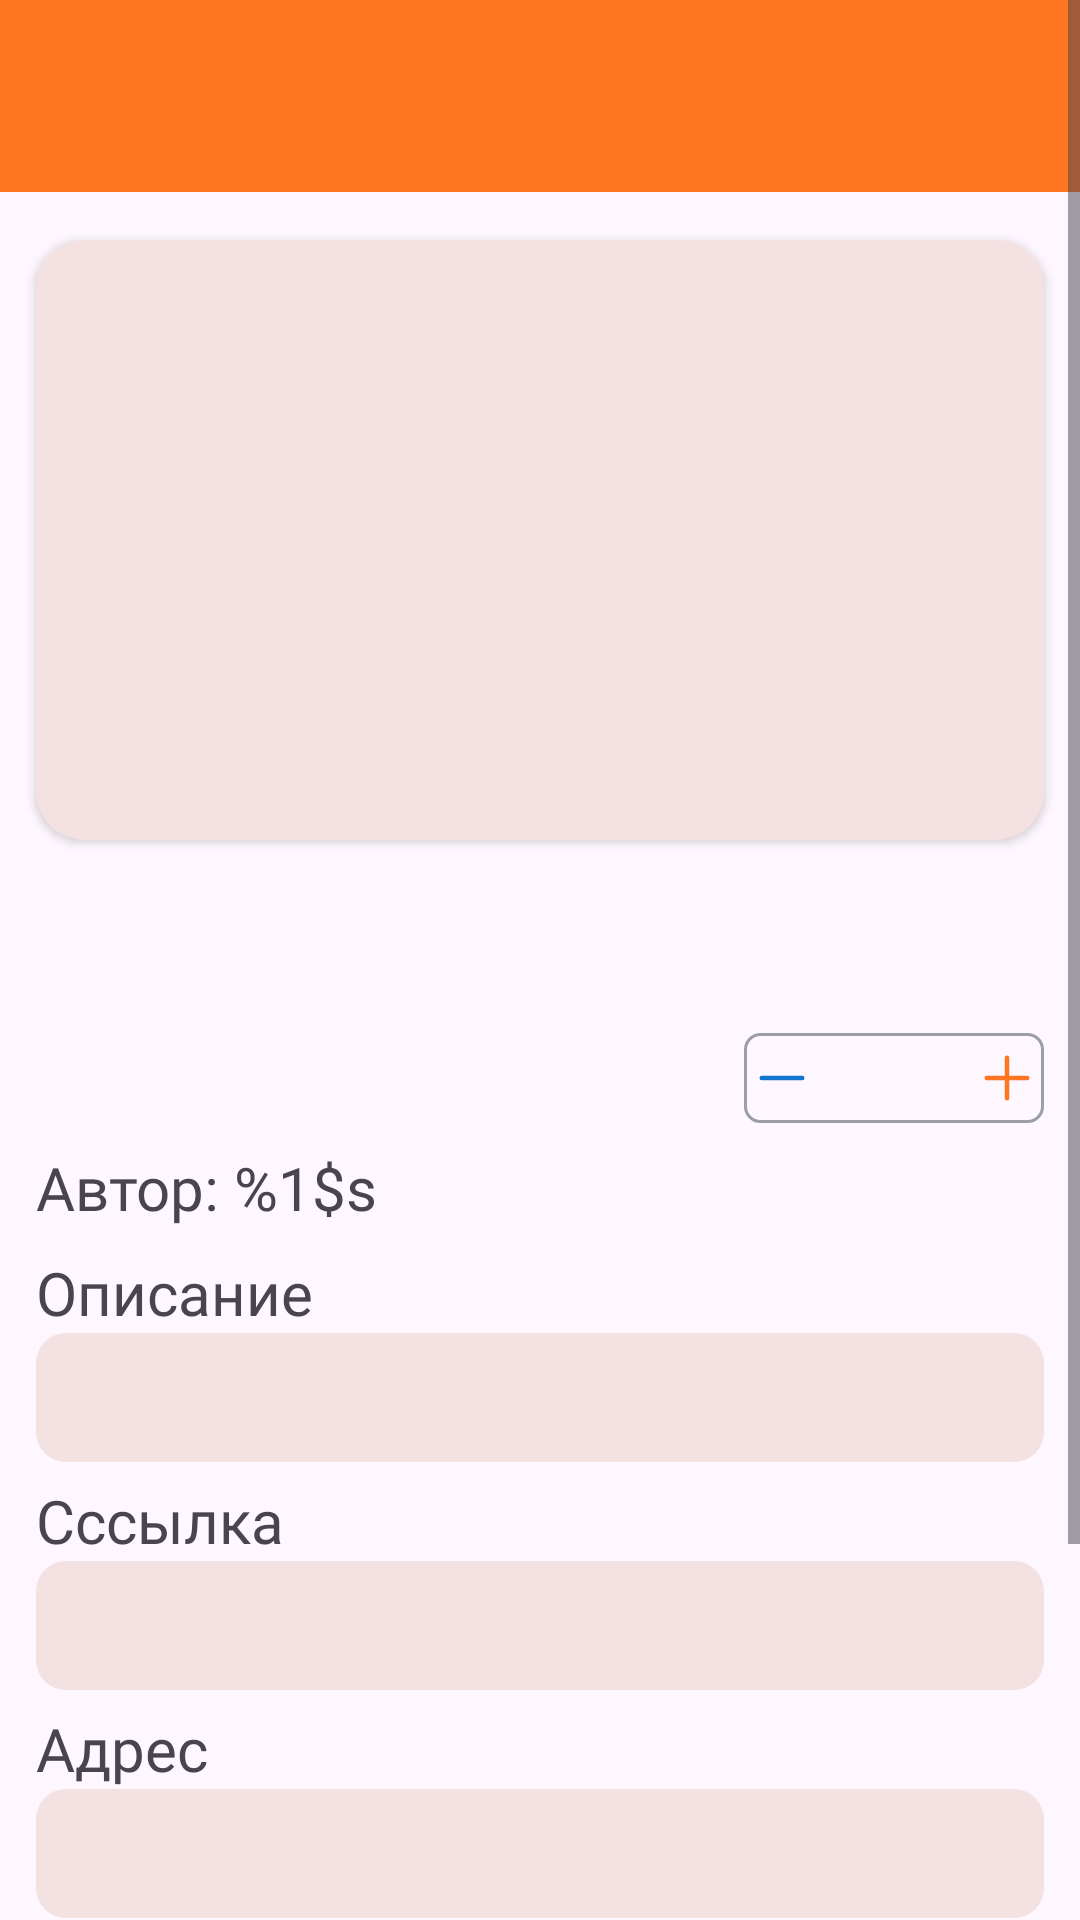

This screen was rendered from an Android layout file. Write that file and the resources it references.
<!-- AndroidManifest.xml: application theme Theme.SaleHub -->
<!-- res/layout/fragment_post_details.xml -->
<?xml version="1.0" encoding="utf-8"?>
<ScrollView xmlns:android="http://schemas.android.com/apk/res/android"
    xmlns:app="http://schemas.android.com/apk/res-auto"
    xmlns:tools="http://schemas.android.com/tools"
    android:layout_width="match_parent"
    android:layout_height="match_parent"
    tools:context="com.example.salehub.screens.post_details.PostDetailsFragment">

    <androidx.constraintlayout.widget.ConstraintLayout
        android:layout_width="match_parent"
        android:layout_height="wrap_content">

        <com.google.android.material.appbar.AppBarLayout
            android:id="@+id/app_bar_main"
            android:layout_width="match_parent"
            android:layout_height="wrap_content"
            app:layout_constraintTop_toTopOf="parent">

            <androidx.appcompat.widget.Toolbar
                android:id="@+id/postDetailsToolbar"
                android:layout_width="match_parent"
                android:layout_height="?attr/actionBarSize"
                android:background="?attr/colorPrimary"
                android:theme="@style/ToolbarTheme"
                app:titleTextColor="@color/white" />
        </com.google.android.material.appbar.AppBarLayout>

        <androidx.cardview.widget.CardView
            android:id="@+id/viewPagerCardView"
            android:layout_width="match_parent"
            android:layout_height="200dp"
            android:layout_marginStart="12dp"
            android:layout_marginTop="16dp"
            android:layout_marginEnd="12dp"
            app:cardBackgroundColor="#f4E1E1"
            app:cardCornerRadius="16dp"
            app:layout_constraintTop_toBottomOf="@id/app_bar_main">

            <androidx.viewpager2.widget.ViewPager2
                android:id="@+id/imageViewPager"
                android:layout_width="match_parent"
                android:layout_height="match_parent" />

        </androidx.cardview.widget.CardView>

        <TextView
            android:id="@+id/postNameTextView"
            android:layout_width="0dp"
            android:layout_height="wrap_content"
            android:layout_marginTop="8dp"
            android:fontFamily="@font/montserrat_bold"
            android:textSize="20sp"
            app:layout_constraintEnd_toEndOf="@id/viewPagerCardView"
            app:layout_constraintStart_toStartOf="@id/viewPagerCardView"
            app:layout_constraintTop_toBottomOf="@id/viewPagerCardView"
            tools:text="MSI Gaming Laptop Thin GF63 12VE-029" />

        <LinearLayout
            android:id="@+id/costsContainer"
            android:layout_width="wrap_content"
            android:layout_height="wrap_content"
            android:layout_marginTop="16dp"
            android:orientation="vertical"
            app:layout_constraintStart_toStartOf="@id/postNameTextView"
            app:layout_constraintTop_toBottomOf="@id/postNameTextView">

            <TextView
                android:id="@+id/oldCostTextView"
                android:layout_width="wrap_content"
                android:layout_height="wrap_content"
                android:ellipsize="end"
                android:fontFamily="@font/montserrat_semi_bold"
                android:textSize="16sp"
                tools:text="Старая цена: 60000 ₽" />

            <TextView
                android:id="@+id/newCostTextView"
                android:layout_width="wrap_content"
                android:layout_height="wrap_content"
                android:ellipsize="end"
                android:fontFamily="@font/montserrat_semi_bold"
                android:textColor="@color/orange"
                android:textSize="16sp"
                tools:text="Новая цена: 40000 ₽" />

        </LinearLayout>

        <TextView
            android:id="@+id/publicationDateTextView"
            android:layout_width="wrap_content"
            android:layout_height="wrap_content"
            android:fontFamily="@font/montserrat_medium"
            app:layout_constraintEnd_toEndOf="@+id/postNameTextView"
            app:layout_constraintTop_toBottomOf="@+id/postNameTextView"
            tools:text="12.06.2024" />

        <LinearLayout
            android:id="@+id/evaluateContainer"
            android:layout_width="100dp"
            android:layout_height="30dp"
            android:background="@drawable/evaluate_background"
            android:gravity="center_vertical"
            android:orientation="horizontal"
            app:layout_constraintBottom_toBottomOf="@+id/costsContainer"
            app:layout_constraintEnd_toEndOf="@+id/publicationDateTextView">

            <ImageView
                android:id="@+id/minusImageView"
                android:layout_width="25dp"
                android:layout_height="wrap_content"
                android:src="@drawable/ic_minus_24dp" />

            <TextView
                android:id="@+id/postRatingTextView"
                android:layout_width="50dp"
                android:layout_height="wrap_content"
                android:fontFamily="@font/montserrat_semi_bold"
                android:gravity="center"
                tools:text="1234" />

            <ImageView
                android:id="@+id/plusImageView"
                android:layout_width="25dp"
                android:layout_height="wrap_content"
                android:src="@drawable/ic_plus_24dp" />

        </LinearLayout>

        <TextView
            android:id="@+id/postAuthorTextView"
            android:layout_width="wrap_content"
            android:layout_height="wrap_content"
            android:text="@string/post_author_text_view"
            android:fontFamily="@font/montserrat_semi_bold"
            android:textSize="20sp"
            android:ellipsize="end"
            android:maxLines="1"
            tools:text="Автор: Minuano"
            android:layout_marginTop="8dp"
            app:layout_constraintTop_toBottomOf="@id/costsContainer"
            app:layout_constraintStart_toStartOf="@id/costsContainer" />

        <TextView
            android:id="@+id/descriptionTitle"
            android:layout_width="wrap_content"
            android:layout_height="wrap_content"
            android:layout_marginTop="8dp"
            android:fontFamily="@font/montserrat_semi_bold"
            android:text="Описание"
            android:textSize="20sp"
            app:layout_constraintStart_toStartOf="@id/postAuthorTextView"
            app:layout_constraintTop_toBottomOf="@id/postAuthorTextView"
            />

        <TextView
            android:id="@+id/postDescriptionTextView"
            android:layout_width="0dp"
            android:layout_height="wrap_content"
            android:background="@drawable/post_details_elements_background"
            android:backgroundTint="#f4E1E1"
            android:fontFamily="@font/montserrat_medium"
            android:padding="12dp"
            app:layout_constraintEnd_toEndOf="@id/postNameTextView"
            app:layout_constraintStart_toStartOf="@id/descriptionTitle"
            app:layout_constraintTop_toBottomOf="@id/descriptionTitle"
            tools:text="Самый крутой ноутбук. Два гига, два ядра, игровая видеокарта, мощный процессор. И для учёбы и для КСочки хватит." />

        <TextView
            android:id="@+id/linkTitle"
            android:layout_width="wrap_content"
            android:layout_height="wrap_content"
            android:layout_marginTop="6dp"
            android:fontFamily="@font/montserrat_semi_bold"
            android:text="Сссылка"
            android:textSize="20sp"
            app:layout_constraintStart_toStartOf="@id/postDescriptionTextView"
            app:layout_constraintTop_toBottomOf="@id/postDescriptionTextView" />

        <TextView
            android:id="@+id/linkTextView"
            android:layout_width="0dp"
            android:layout_height="wrap_content"
            android:autoLink="web"
            android:background="@drawable/post_details_elements_background"
            android:backgroundTint="#f4E1E1"
            android:padding="12dp"
            app:layout_constraintEnd_toEndOf="@id/postDescriptionTextView"
            app:layout_constraintStart_toStartOf="@id/linkTitle"
            app:layout_constraintTop_toBottomOf="@id/linkTitle"
            tools:text="https://chatgpt.com/c/4a92e765-1a49-428e-8354-fc064cd596f5" />

        <TextView
            android:id="@+id/addressTitle"
            android:layout_width="wrap_content"
            android:layout_height="wrap_content"
            android:layout_marginTop="6dp"
            android:fontFamily="@font/montserrat_semi_bold"
            android:text="Адрес"
            android:textSize="20sp"
            app:layout_constraintStart_toStartOf="@id/linkTextView"
            app:layout_constraintTop_toBottomOf="@id/linkTextView" />

        <TextView
            android:id="@+id/addressTextView"
            android:layout_width="0dp"
            android:layout_height="wrap_content"
            android:autoLink="map"
            android:clickable="true"
            android:fontFamily="@font/montserrat_medium"
            android:background="@drawable/post_details_elements_background"
            android:backgroundTint="#f4E1E1"
            android:padding="12dp"
            app:layout_constraintEnd_toEndOf="@id/linkTextView"
            app:layout_constraintStart_toStartOf="@id/addressTitle"
            app:layout_constraintTop_toBottomOf="@id/addressTitle"
            tools:text="Москва, Удальцова, 8" />

        <TextView
            android:id="@+id/commentsTitle"
            android:layout_width="wrap_content"
            android:layout_height="wrap_content"
            android:layout_marginTop="16dp"
            android:text="Комментарии"
            android:textSize="20sp"
            app:layout_constraintTop_toBottomOf="@id/addressTextView"
            app:layout_constraintStart_toStartOf="@id/addressTextView" />

        <androidx.recyclerview.widget.RecyclerView
            android:id="@+id/commentsRecyclerView"
            android:layout_width="0dp"
            android:layout_height="wrap_content"
            android:layout_marginTop="8dp"
            app:layout_constraintTop_toBottomOf="@id/commentsTitle"
            app:layout_constraintStart_toStartOf="parent"
            app:layout_constraintEnd_toEndOf="parent" />

        <EditText
            android:id="@+id/commentEditText"
            android:layout_width="0dp"
            android:layout_height="wrap_content"
            android:layout_marginTop="8dp"
            android:hint="Напишите комментарий..."
            app:layout_constraintTop_toBottomOf="@id/commentsRecyclerView"
            app:layout_constraintStart_toStartOf="parent"
            app:layout_constraintEnd_toEndOf="parent"
            android:inputType="textCapSentences"/>

        <Button
            android:id="@+id/sendCommentButton"
            android:layout_width="wrap_content"
            android:layout_height="wrap_content"
            android:layout_marginTop="8dp"
            android:text="Отправить"
            app:layout_constraintTop_toBottomOf="@id/commentEditText"
            app:layout_constraintEnd_toEndOf="parent" />

    </androidx.constraintlayout.widget.ConstraintLayout>

</ScrollView>
<!-- resources referenced by this layout -->
<resources>
  <color name="orange">#ff7622</color>
  <color name="white">#FFFFFFFF</color>
  <!-- drawable evaluate_background (drawable) -->
  <?xml version="1.0" encoding="utf-8"?>
  <shape xmlns:android="http://schemas.android.com/apk/res/android">
      <solid android:color="@android:color/transparent" /> 
      <stroke android:width="1dp" android:color="@color/background_dark_gray" /> 
      <corners android:radius="5dp" /> 
  </shape>
  <!-- drawable ic_minus_24dp (drawable) -->
  <vector android:height="24dp" android:viewportHeight="32"
      android:viewportWidth="32" android:width="24dp" xmlns:android="http://schemas.android.com/apk/res/android">
      <path android:fillColor="@color/blue" android:pathData="M7,16L25,16"
          android:strokeColor="@color/blue" android:strokeLineCap="round"
          android:strokeLineJoin="round" android:strokeWidth="2"/>
  </vector>
  <!-- drawable ic_plus_24dp (drawable) -->
  <vector android:height="24dp" android:viewportHeight="32"
      android:viewportWidth="32" android:width="24dp" xmlns:android="http://schemas.android.com/apk/res/android">
      <path android:fillColor="@color/orange" android:pathData="M16,7L16,25"
          android:strokeColor="@color/orange" android:strokeLineCap="round"
          android:strokeLineJoin="round" android:strokeWidth="2"/>
      <path android:fillColor="@color/orange" android:pathData="M7,16L25,16"
          android:strokeColor="@color/orange" android:strokeLineCap="round"
          android:strokeLineJoin="round" android:strokeWidth="2"/>
  </vector>
  <!-- drawable post_details_elements_background (drawable) -->
  <?xml version="1.0" encoding="utf-8"?>
  <shape xmlns:android="http://schemas.android.com/apk/res/android">
      <solid android:color="@color/background_light_gray" /> 
      <corners android:radius="10dp" /> 
  </shape>
  <string name="post_author_text_view">Автор: %1$s</string>
  <style name="ToolbarTheme" parent="ThemeOverlay.AppCompat.ActionBar">
          <item name="colorControlNormal">@color/white</item>
          <item name="android:fontFamily">@font/montserrat_semi_bold</item>
      </style>
  <style name="Theme.SaleHub" parent="Base.Theme.SaleHub" />
  <color name="background_dark_gray">#9b9ea2</color>
  <color name="blue">#FF1277CC</color>
  <color name="background_light_gray">#DDD9D9</color>
  <style name="Base.Theme.SaleHub" parent="Theme.Material3.DayNight.NoActionBar">
          
          <item name="colorPrimary">@color/orange</item>
          <item name="android:statusBarColor">@color/orange</item>
          
      </style>
</resources>
